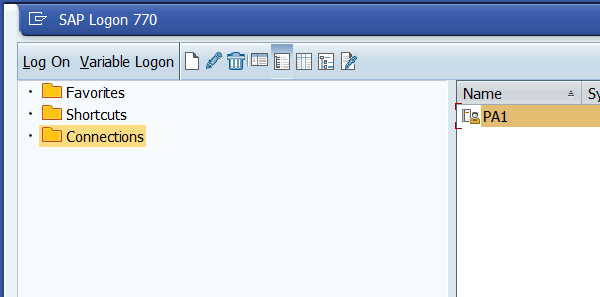
Workflow: Main

Step 1: Close Window 'saplogon.exe SAP' on the dialog in window 'SAP Logon 770' (saplogon.exe)

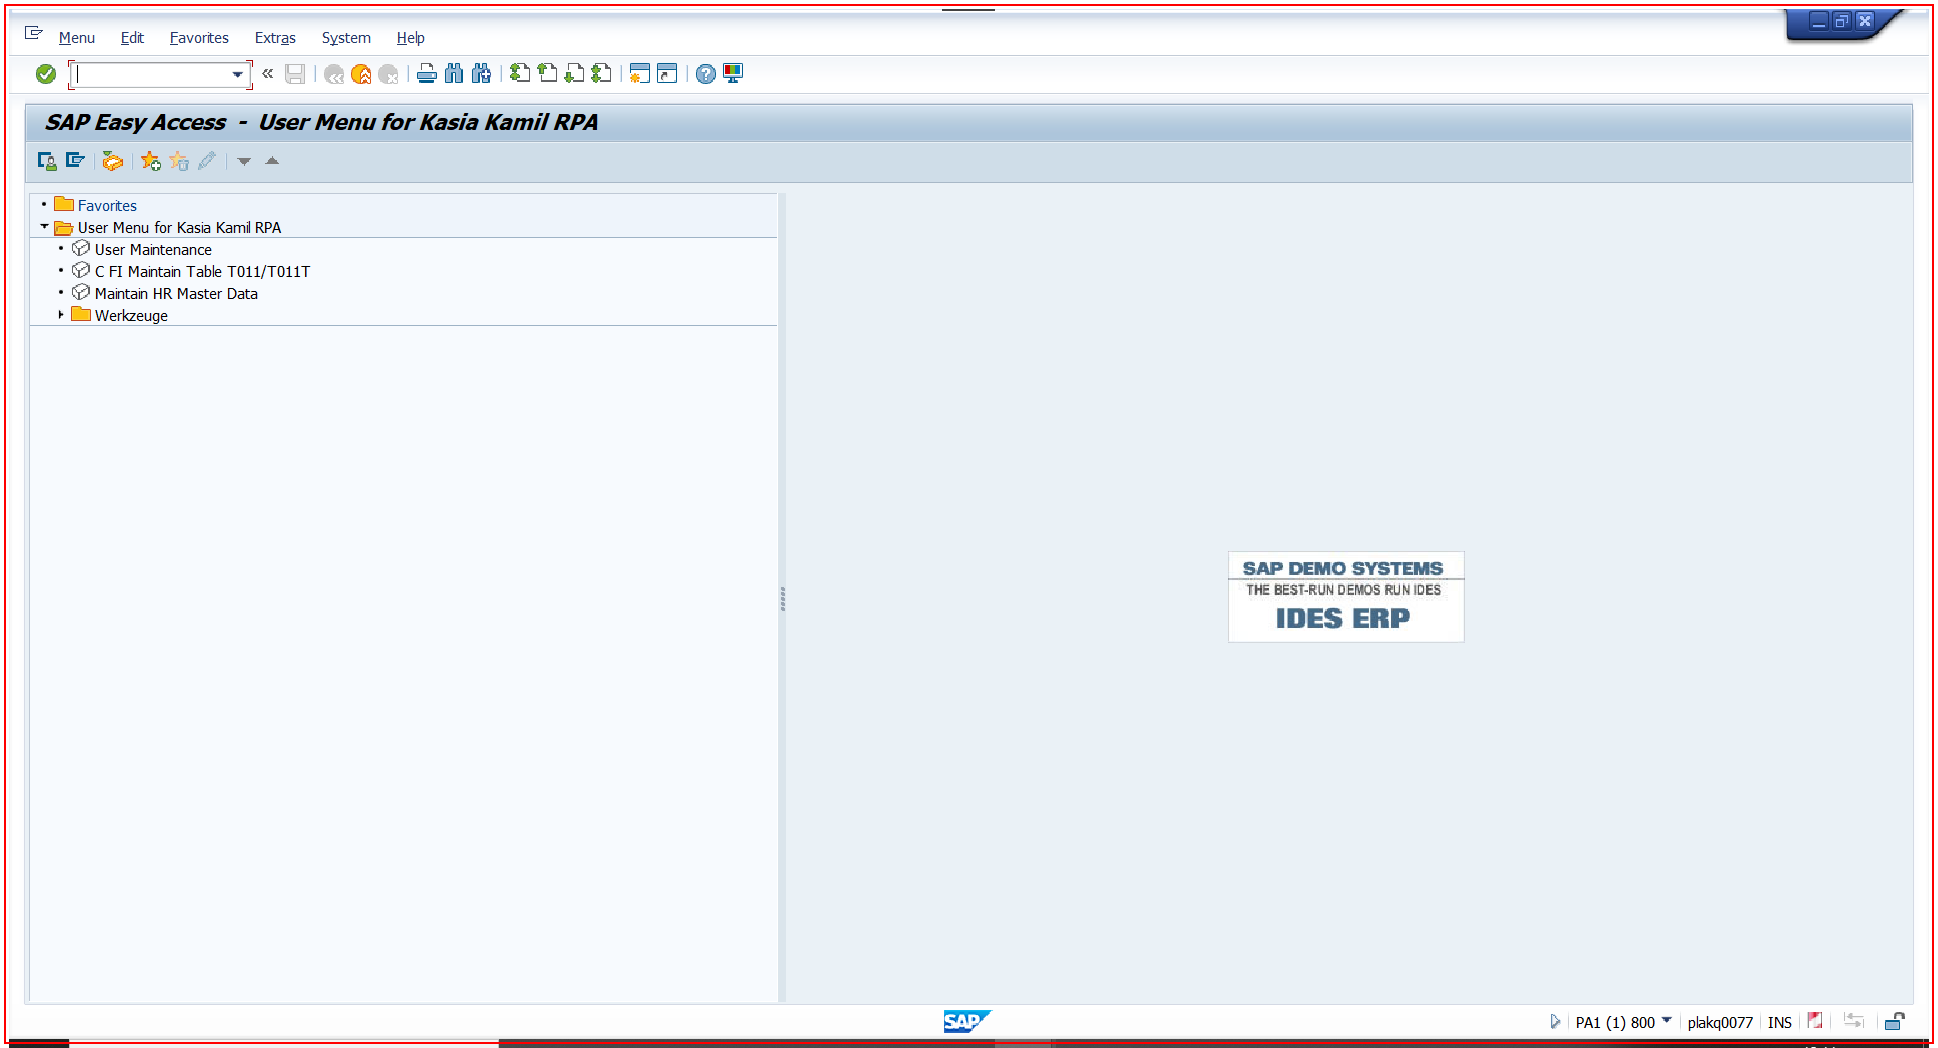
Step 2: Close Application 'saplogon.exe SAP' on the element in window '[name redacted]' (saplogon.exe)